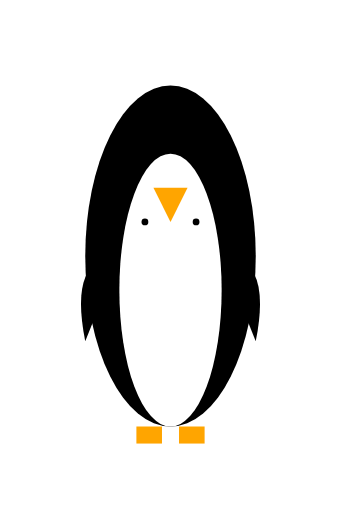
t = 0.00 s
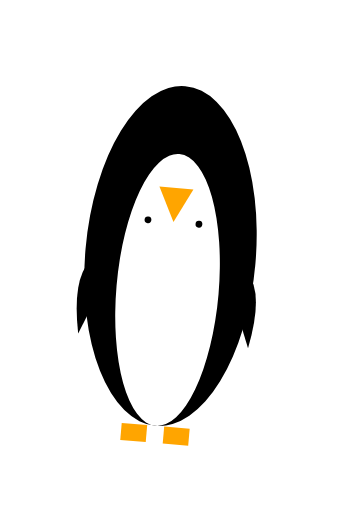
t = 0.17 s
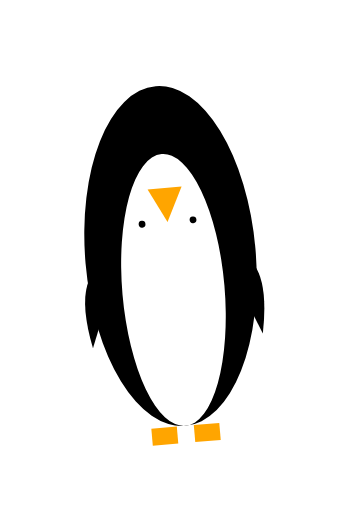
t = 0.33 s
t = 0.50 s: frame unchanged from t = 0.00 s, image omitted
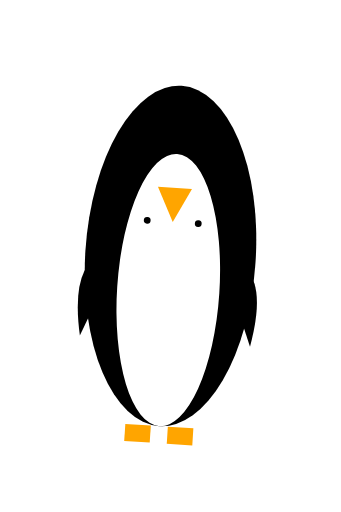
t = 0.63 s
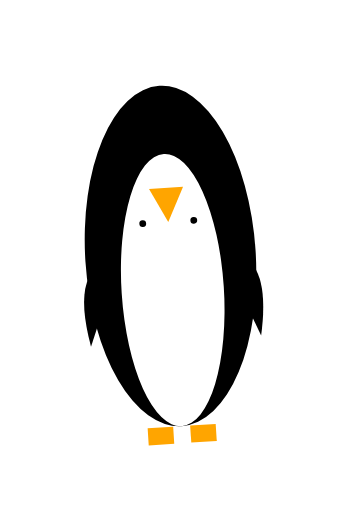
t = 0.88 s

The animated SVG that drew these frames (rendered in a browser with its animation timeline set to each time). Animation: 2 SMIL elements (animateTransform=2); one cycle of 1.00 s, repeats indefinitely.

<?xml version="1.0" encoding="UTF-8"?>
<svg width="200" height="300" viewBox="0 0 200 300" xmlns="http://www.w3.org/2000/svg" xmlns:xlink="http://www.w3.org/1999/xlink">
  <defs>
    <g id="Penguin_base_character">
      <!-- Body -->
      <ellipse cx="100" cy="150" rx="50" ry="100" fill="black"/>
      <!-- White Belly -->
      <ellipse cx="100" cy="170" rx="30" ry="80" fill="white"/>
      <!-- Beak -->
      <polygon points="90,110 110,110 100,130" fill="orange"/>
      <!-- Left Flipper -->
      <path d="M50,200 Q40,150 70,150" fill="black"/>
      <!-- Right Flipper -->
      <path d="M150,200 Q160,150 130,150" fill="black"/>
      <!-- Feet -->
      <rect x="80" y="250" width="15" height="10" fill="orange"/>
      <rect x="105" y="250" width="15" height="10" fill="orange"/>
      <!-- Eyes -->
      <circle cx="85" cy="130" r="5" fill="white"/>
      <circle cx="115" cy="130" r="5" fill="white"/>
      <circle cx="85" cy="130" r="2" fill="black"/>
      <circle cx="115" cy="130" r="2" fill="black"/>
    </g>
  </defs>
  <use xlink:href="#Penguin_base_character">
    <animateTransform attributeType="XML" attributeName="transform" type="translate"
      values="0 0; 0 10; 0 0" dur="1s" repeatCount="indefinite"/>
    <animateTransform attributeType="XML" attributeName="transform" type="rotate"
      values="0 100 150; 5 100 150; -5 100 150; 0 100 150" dur="0.5s" repeatCount="indefinite"/>
  </use>
</svg>